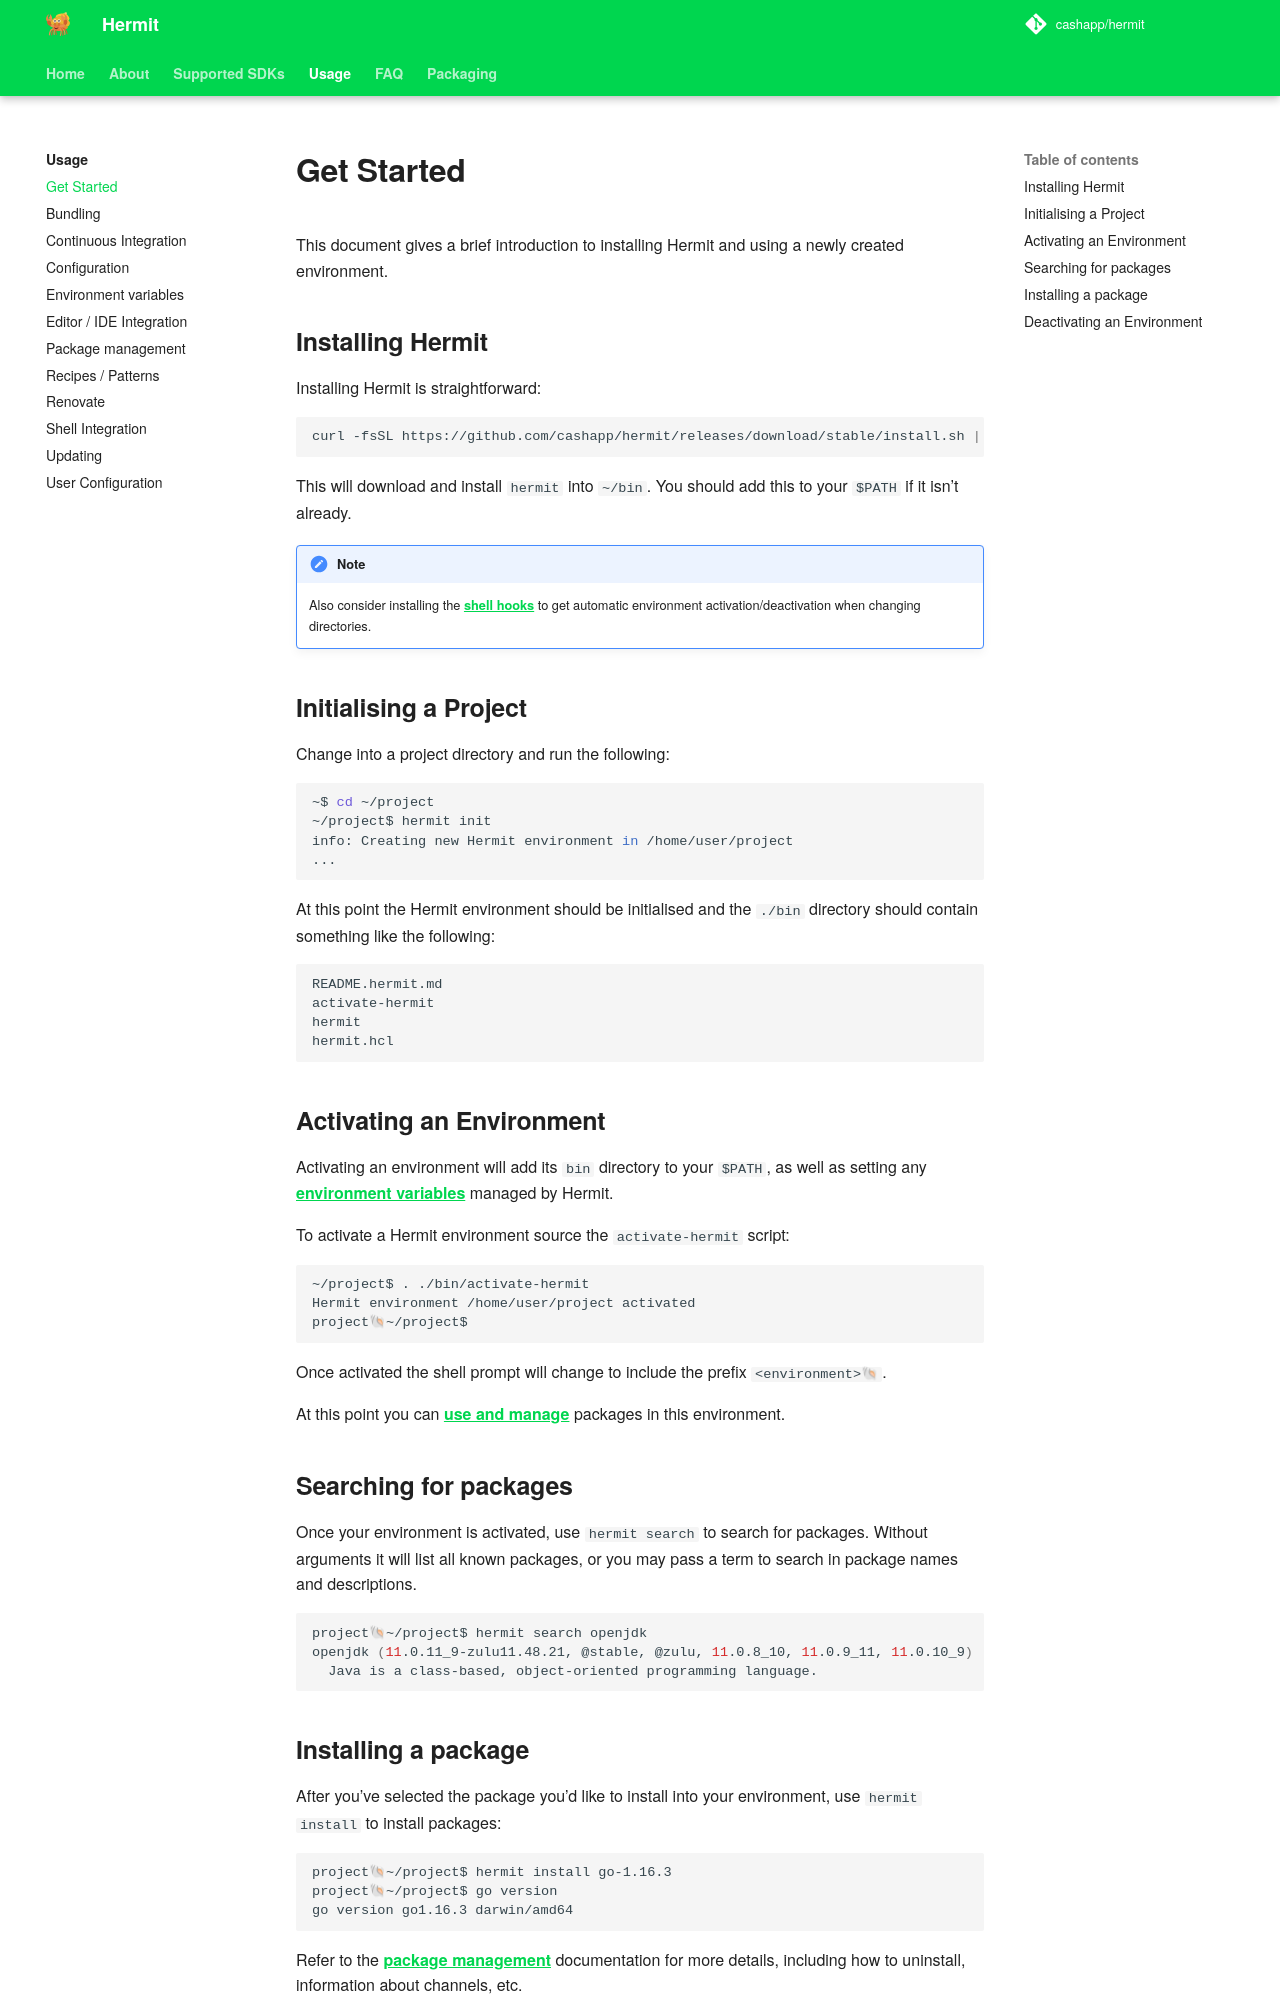

repository: cashapp/hermit · page: usage/get-started/index.html · generator: mkdocs

# Get Started

This document gives a brief introduction to installing Hermit and using a
newly created environment.

## Installing Hermit

Installing Hermit is straightforward:

```shell
curl -fsSL https://github.com/cashapp/hermit/releases/download/stable/install.sh | /bin/bash
```

This will download and install `hermit` into `~/bin`. You should add this to your `$PATH` if it isn't already.


!!! note

    Also consider installing the [shell hooks](../shell) to get automatic
    environment activation/deactivation when changing directories.




## Initialising a Project

Change into a project directory and run the following:

```shell
~$ cd ~/project
~/project$ hermit init
info: Creating new Hermit environment in /home/user/project
...

```

At this point the Hermit environment should be initialised and the `./bin`
directory should contain something like the following:

```shell
README.hermit.md
activate-hermit
hermit
hermit.hcl
```

## Activating an Environment

Activating an environment will add its `bin` directory to your `$PATH`, as
well as setting any [environment variables](../envars) managed by Hermit.

To activate a Hermit environment source the `activate-hermit` script:

```shell
~/project$ . ./bin/activate-hermit
Hermit environment /home/user/project activated
project🐚~/project$
```

Once activated the shell prompt will change to include the prefix `<environment>🐚`.

At this point you can [use and manage](../management) packages in this environment.

## Searching for packages

Once your environment is activated, use `hermit search` to search for
packages. Without arguments it will list all known packages, or you may pass
a term to search in package names and descriptions.

```shell
project🐚~/project$ hermit search openjdk
openjdk (11.0.11_9-zulu11.48.21, @stable, @zulu, 11.0.8_10, 11.0.9_11, 11.0.10_9)
  Java is a class-based, object-oriented programming language.
```
